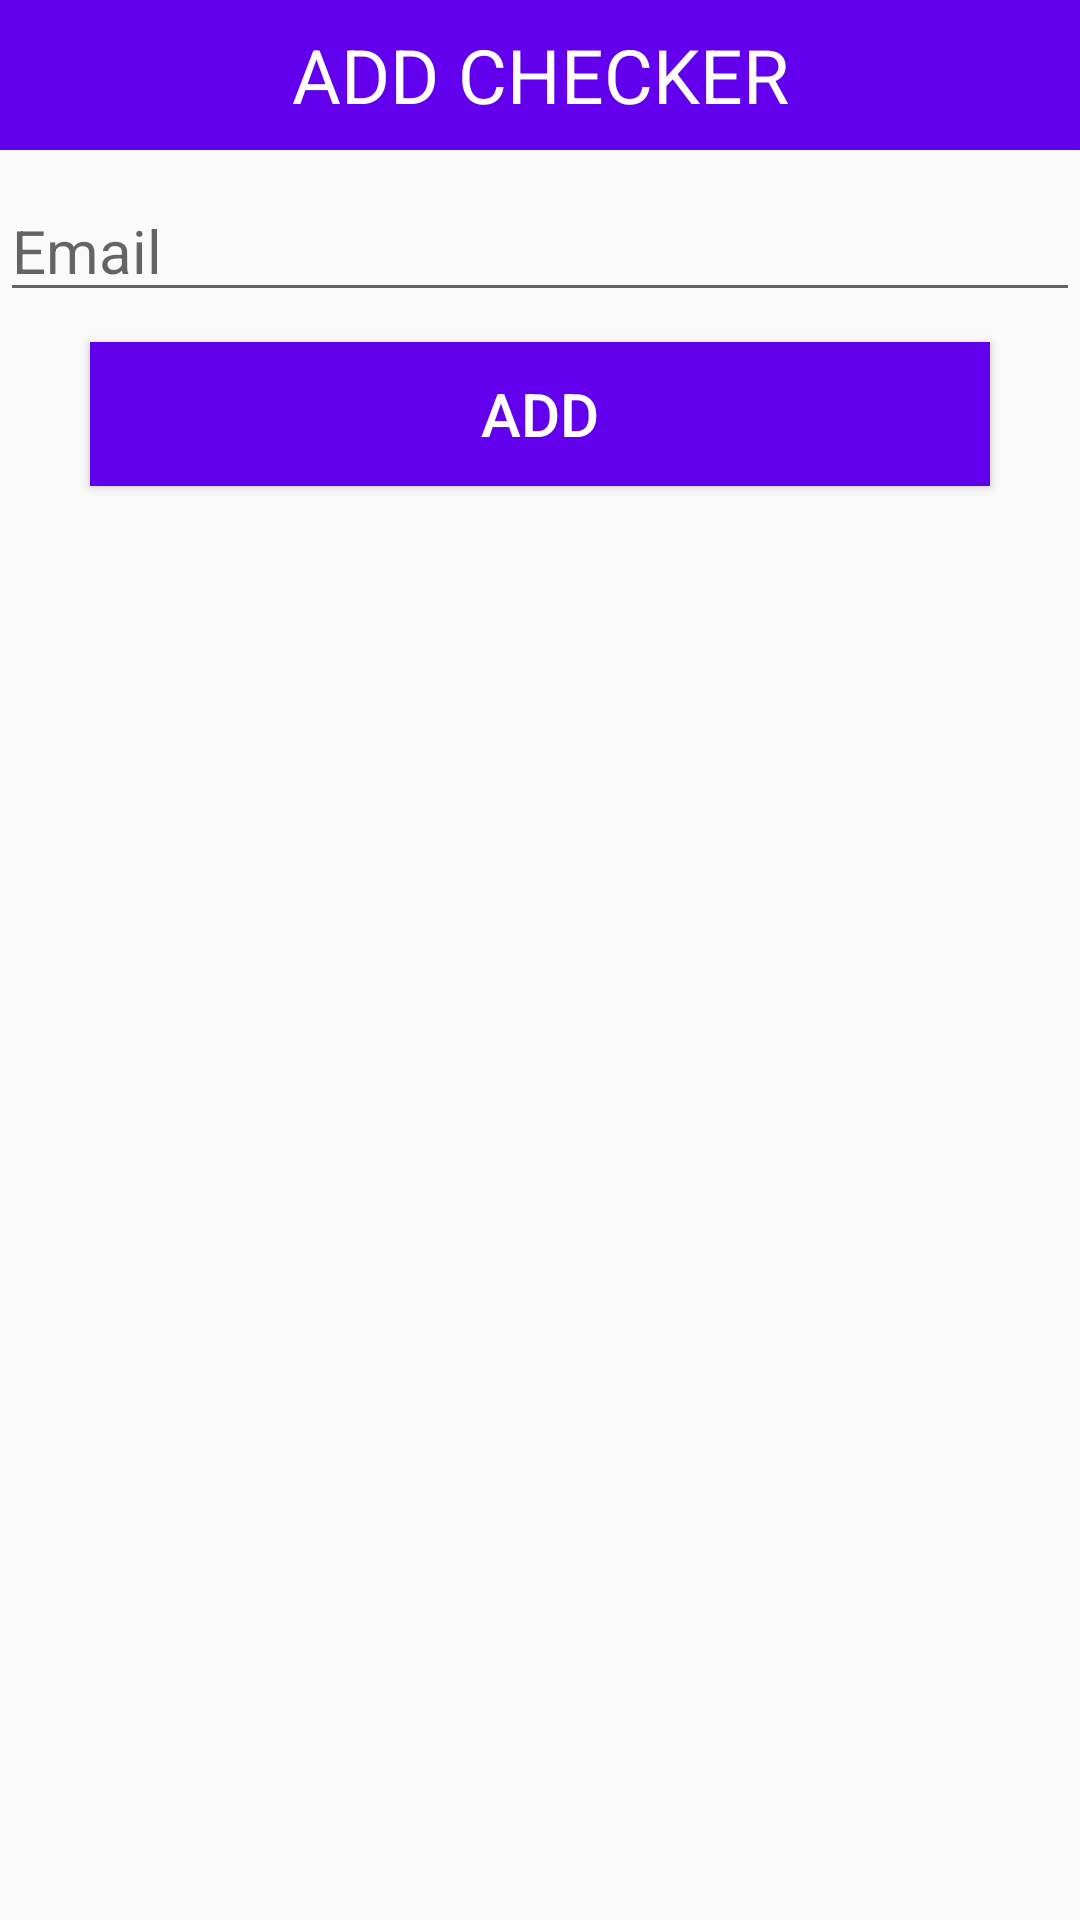

This screen was rendered from an Android layout file. Write that file and the resources it references.
<!-- AndroidManifest.xml: application theme AppTheme -->
<!-- res/layout/add_checkers.xml -->
<?xml version="1.0" encoding="utf-8"?>
<LinearLayout
    xmlns:android="http://schemas.android.com/apk/res/android"
    android:layout_width="match_parent"
    android:layout_height="match_parent"
    android:orientation="vertical"
    >

    <TextView
        android:layout_width="match_parent"
        android:layout_height="50dp"
        android:text="ADD CHECKER"
        android:background="@color/colorPrimary"
        android:textSize="25sp"
        android:gravity="center"
        android:textColor="#fff"/>

    <EditText
        android:layout_width="match_parent"
        android:layout_height="wrap_content"
        android:hint="Email"
        android:inputType="textEmailAddress"
        android:id="@+id/etMail"
        android:layout_marginTop="10dp"
        android:textSize="20sp"/>

    <Button
        android:layout_width="300dp"
        android:layout_height="wrap_content"
        android:text="ADD"
        android:id="@+id/btnAdd"
        android:background="@color/colorPrimary"
        android:textColor="#fff"
        android:layout_gravity="center"
        android:textSize="20sp"
        android:layout_marginTop="10dp"
        android:layout_marginBottom="10dp"
        />

</LinearLayout>
<!-- resources referenced by this layout -->
<resources>
  <color name="colorPrimary">#6200EE</color>
  <style name="AppTheme" parent="Theme.AppCompat.Light.NoActionBar">
          
          <item name="colorPrimary">@color/colorPrimary</item>
          <item name="colorPrimaryDark">@color/colorPrimaryDark</item>
          <item name="colorAccent">@color/colorAccent</item>
      </style>
  <color name="colorPrimaryDark">#3700B3</color>
  <color name="colorAccent">#03DAC5</color>
</resources>
